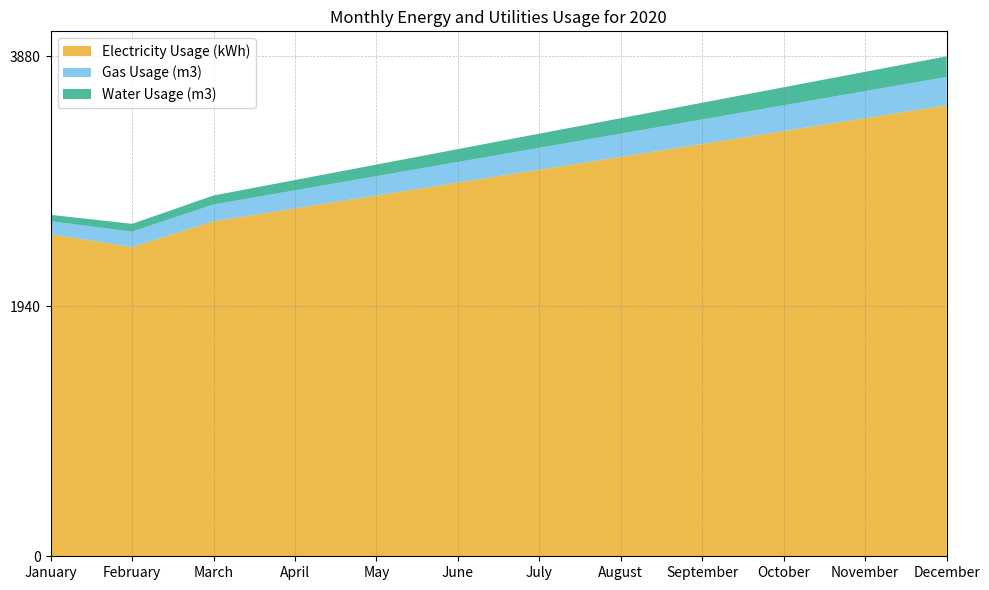

Write Python code to recreate this figure. (Note: this script raises an exception after producing the figure.)

import pandas as pd
import matplotlib.pyplot as plt
import numpy as np

# Convert data to dictionary
data = {'2020': ['January', 'February', 'March', 'April', 'May', 'June', 'July', 'August', 'September', 'October', 'November', 'December'],
        'Electricity Usage (kWh)': [2500, 2400, 2600, 2700, 2800, 2900, 3000, 3100, 3200, 3300, 3400, 3500],
        'Gas Usage (m3)': [100, 120, 130, 140, 150, 160, 170, 180, 190, 200, 210, 220],
        'Water Usage (m3)': [50, 60, 70, 80, 90, 100, 110, 120, 130, 140, 150, 160]}

# Convert dictionary to DataFrame
df = pd.DataFrame(data)

# Convert first column to string type
df.iloc[:, 0] = df.iloc[:, 0].astype(str)

# Set figure size
fig, ax = plt.subplots(figsize=(10, 6))

# Set x and y ticks and ticklabels
ax.set_xticks(np.arange(len(df.index)))
ax.set_xticklabels(df.iloc[:, 0])
ax.set_xlim(0, len(df.index) - 1)

# Calculate max total value for y axis
max_total_value = df.iloc[:, 1:].sum(axis=1).max()
max_total_value = np.ceil(max_total_value / 10) * 10

# Set y ticks and ticklabels
ax.set_yticks(np.linspace(0, max_total_value, np.random.choice([3, 5, 7, 9, 11]), dtype=np.int32))
ax.set_yticklabels([str(x) for x in ax.get_yticks()])

# Create background grid lines
ax.grid(color='grey', linestyle='--', linewidth=0.5, alpha=0.5)

# Set colors and transparency
colors = ['#E69F00', '#56B4E9', '#009E73']
alpha = 0.7

# Plot area chart
ax.stackplot(df.iloc[:, 0], df.iloc[:, 1], df.iloc[:, 2], df.iloc[:, 3], labels=df.columns[1:], colors=colors, alpha=alpha)

# Set legend position
ax.legend(loc='upper left')

# Set title
ax.set_title('Monthly Energy and Utilities Usage for 2020')

# Automatically resize image
plt.tight_layout()

# Save figure
plt.savefig('output/final/area_chart/png/20231228-145339_89.png', bbox_inches='tight')

# Clear current image state
plt.clf()
